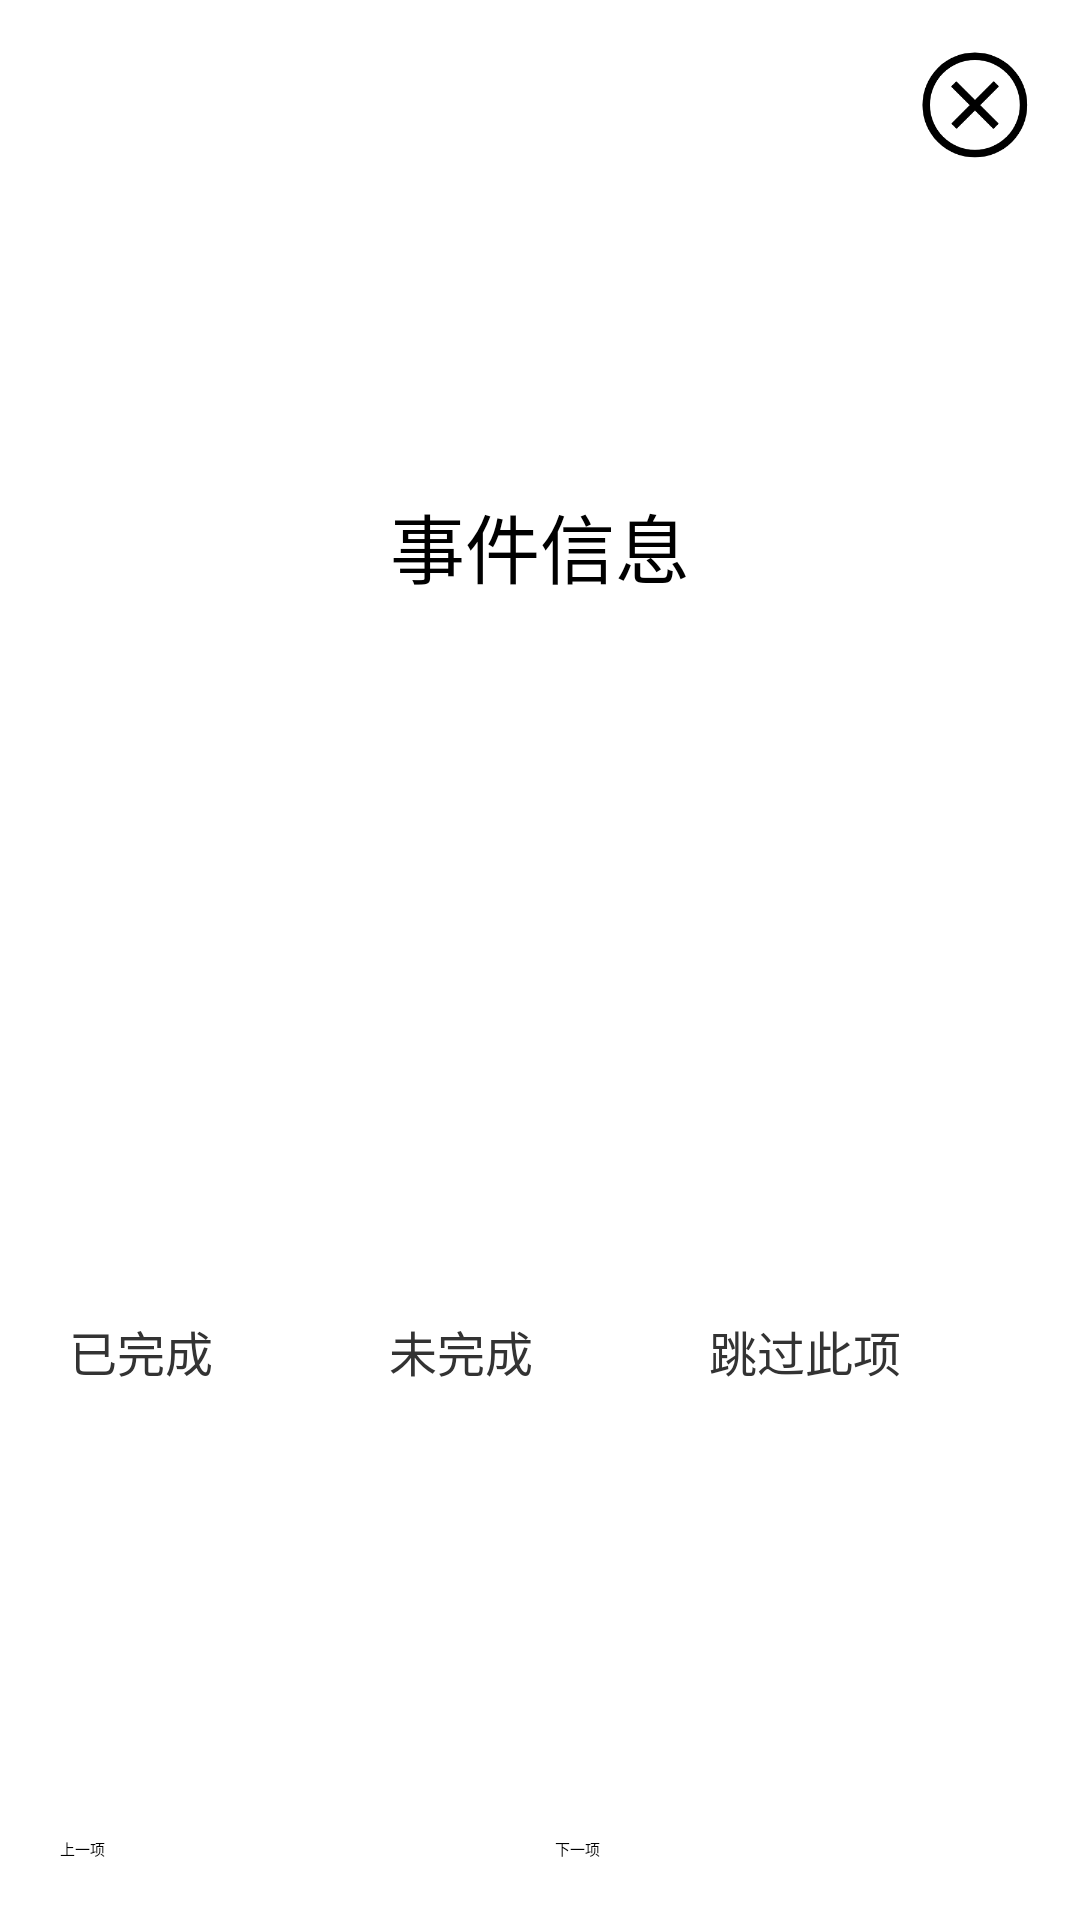

Android layout source for this screen:
<!-- AndroidManifest.xml: activity theme dialogstyle -->
<!-- res/layout/events_dialog.xml -->
<?xml version="1.0" encoding="utf-8"?>
<LinearLayout
        xmlns:android="http://schemas.android.com/apk/res/android"
        xmlns:tools="http://schemas.android.com/tools"
        android:layout_width="match_parent"
        android:layout_height="300dp"
        android:orientation="vertical"
        tools:context=".MainActivity"
        android:background="@android:color/white"
    >
        <ImageView
                android:layout_width="40dp"
                android:layout_height="40dp"
                android:background="@drawable/delete"
                android:layout_gravity="right"
                android:layout_marginTop="15dp"
                android:layout_marginRight="15dp"
                android:id="@+id/eventCancel"
        />
        <TextView
            android:layout_width="350dp"
            android:layout_height="0dp"
            android:text="事件信息"
            android:id="@+id/eventTitle"
            android:textSize="25dp"
            android:textColor="@android:color/black"
            android:layout_gravity="center"
            android:gravity="center"
            android:layout_weight="1"
            />
        <LinearLayout
            android:layout_width="match_parent"
            android:layout_height="0dp"
            android:gravity="center_vertical"
            android:orientation="horizontal"
            android:layout_weight="1"
            android:layout_margin="15dp"
            >
                <RadioGroup
                    android:id="@+id/rgEventState"
                    android:layout_width="0dp"
                    android:layout_weight="1"
                    android:padding="8dp"
                    android:layout_height="wrap_content"
                    android:orientation="horizontal">

                        <RadioButton
                            android:id="@+id/rbSuccess"
                            android:layout_width="0dp"
                            android:layout_height="wrap_content"
                            android:checked="true" android:textSize="16sp"
                            android:text="已完成" android:textColor="#333"
                            android:layout_weight="1"
                            />
                        <RadioButton
                            android:id="@+id/rbFail"
                            android:layout_width="0dp" android:textColor="#333"
                            android:layout_marginLeft="6dp" android:textSize="16sp"
                            android:layout_height="wrap_content"
                            android:checked="false"
                            android:text="未完成"
                            android:layout_weight="1"
                            />
                        <RadioButton
                            android:id="@+id/rbIgnore"
                            android:layout_width="0dp" android:textColor="#333"
                            android:layout_marginLeft="6dp" android:textSize="16sp"
                            android:layout_height="wrap_content"
                            android:text="跳过此项"
                            android:checked="false"
                            android:layout_weight="1"
                            />
                </RadioGroup>
        </LinearLayout>
        <LinearLayout
            android:layout_width="match_parent"
            android:layout_height="wrap_content"
            android:orientation="horizontal"
            android:layout_margin="15dp"
            >
                <Button
                    android:layout_width="0dp"
                    android:layout_height="wrap_content"
                    android:layout_weight="1"
                    android:text="上一项"
                    android:id="@+id/btPreEvent"
                    android:layout_margin="5dp"
                    />
                <Button
                    android:layout_width="0dp"
                    android:layout_height="wrap_content"
                    android:layout_weight="1"
                    android:text="下一项"
                    android:id="@+id/btNextEvent"
                    android:layout_margin="5dp"
                    />
        </LinearLayout>

</LinearLayout>
<!-- resources referenced by this layout -->
<resources>
  <!-- drawable delete: png bitmap (drawable-hdpi, 7299 bytes) -->
  <style name="dialogstyle">
          
          <item name="android:windowBackground">@android:color/transparent</item>
          
          <item name="android:windowFrame">@null</item>
          
          <item name="android:windowNoTitle">true</item>
          
          <item name="android:windowIsFloating">true</item>
          是否半透明
          <item name="android:windowIsTranslucent">true</item>
          
          <item name="android:windowContentOverlay">@null</item>
          设置动画，在这里使用让它继承系统的Animation.Dialog
          <item name="android:windowAnimationStyle">@android:style/Animation.Dialog</item>
          背景是否模糊显示
          <item name="android:backgroundDimEnabled">true</item>
      </style>
</resources>
